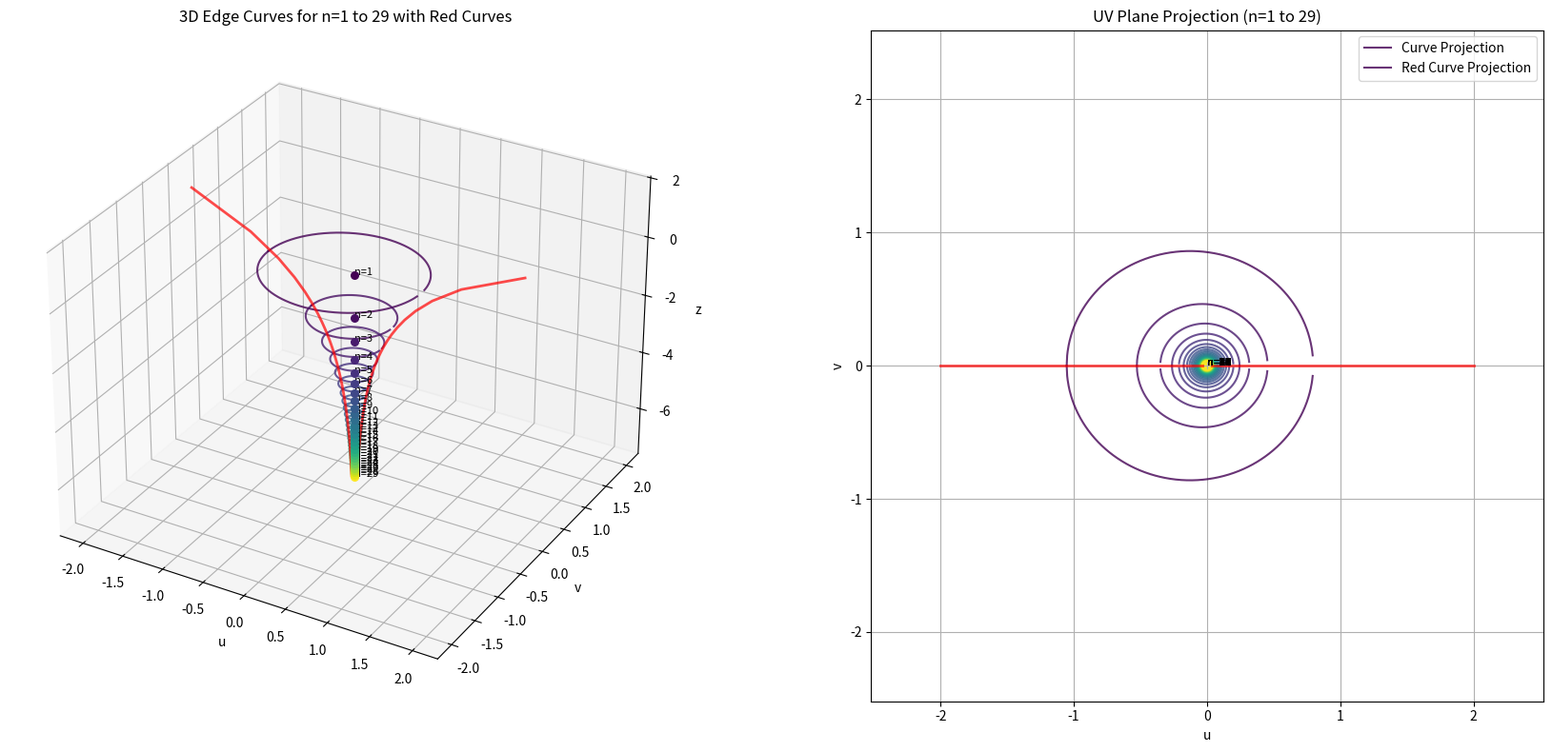

Source code (Python):
import numpy as np
import matplotlib.pyplot as plt
from mpl_toolkits.mplot3d import Axes3D
from scipy.optimize import fsolve

# 参数设置
phi = (np.sqrt(5) - 1) / 2
ln_phi = np.log(phi)  # 负值
k = 1 / (2 * np.pi * ln_phi)  # 负值
D = np.sqrt(1 + k ** 2)  # 常数


# 修正b_n计算（使用加号）
def calculate_b_n(n):
    return (np.log(n) + 1 / (2 * np.pi * n)) / ln_phi


# 计算z_n（A_n点的z坐标）
def calculate_z_n(n):
    return np.log(n) / ln_phi


# 修正2D曲线方程（使用负指数）
def solve_v(u, n):
    """计算给定u和n时的v值"""
    exponent = -(u / (np.pi * D) + 1 / (np.pi * n))
    term = (1 / n ** 2) * np.exp(exponent) - (u ** 2) / (D ** 2)
    if term >= 0:
        return np.sqrt(term)
    else:
        return np.nan


# 优化u范围求解
def find_u_range(n):
    """找到给定n时u的有效范围"""

    # 定义方程：f(u) = (1/n²)exp(-(u/(πD)+1/(πn))) - u²/D² = 0
    def equation(u):
        exponent = -(u / (np.pi * D) + 1 / (np.pi * n))
        return (1 / n ** 2) * np.exp(exponent) - (u ** 2) / (D ** 2)

    # 使用更稳健的求解方法
    u_min = fsolve(equation, -3)[0]
    u_max = fsolve(equation, 3)[0]
    return min(u_min, u_max), max(u_min, u_max)


# 生成节点数据
def generate_nodes(n_values):
    nodes = []
    for n in n_values:
        b_n = calculate_b_n(n)
        z_n = calculate_z_n(n)
        nodes.append({
            'n': n,
            'b_n': b_n,
            'z_n': z_n,
            'label': f'n={n}'
        })
    return nodes


# 设置参数
num_curves = 29  # 曲线数量
n_values = range(1, num_curves + 1)  # n从1到29

# 生成节点
nodes = generate_nodes(n_values)

# 创建图像和子图
fig = plt.figure(figsize=(18, 8))

# 创建3D子图
ax1 = fig.add_subplot(121, projection='3d')

# 创建颜色映射
colors = plt.cm.viridis(np.linspace(0, 1, num_curves))

# 绘制每条曲线
for i, node in enumerate(nodes):
    n = node['n']
    z_n = node['z_n']
    color = colors[i]

    # 获取u的范围
    u_min, u_max = find_u_range(n)
    u_values = np.linspace(u_min, u_max, 500)

    # 计算v值
    v_positive = np.array([solve_v(u, n) for u in u_values])
    v_negative = -v_positive

    # 创建z值数组
    z_values = np.full_like(u_values, z_n)

    # 绘制曲线
    ax1.plot(u_values, v_positive, z_values, color=color, alpha=0.8)
    ax1.plot(u_values, v_negative, z_values, color=color, alpha=0.8)

    # 标记原点
    ax1.scatter(0, 0, z_n, color=color, s=30)
    ax1.text(0, 0, z_n, f"n={n}", fontsize=8)

# 添加z轴曲线（红色曲线）
t_values = np.linspace(0.5, num_curves, 100)
x_red = 1 / t_values
z_red = np.log(t_values) / ln_phi

# 绘制红色曲线（正负两条）
ax1.plot(x_red, np.zeros_like(z_red), z_red,
         color='red', linewidth=2, alpha=0.7)
ax1.plot(-x_red, np.zeros_like(z_red), z_red,
         color='red', linewidth=2, alpha=0.7)

# 添加标签和网格
ax1.set_xlabel('u')
ax1.set_ylabel('v')
ax1.set_zlabel('z')
ax1.set_title(f'3D Edge Curves for n=1 to {num_curves} with Red Curves')
ax1.grid(True)

# 设置u和v轴等比例
u_min, u_max = ax1.get_xlim()
v_min, v_max = ax1.get_ylim()
max_range = max(u_max - u_min, v_max - v_min) / 2.0
u_center = (u_min + u_max) / 2
v_center = (v_min + v_max) / 2
ax1.set_xlim(u_center - max_range, u_center + max_range)
ax1.set_ylim(v_center - max_range, v_center + max_range)

# 设置视角
ax1.view_init(elev=30, azim=-60)

# 创建2D UV投影子图
ax2 = fig.add_subplot(122)

# 绘制每条曲线在UV平面上的投影
for i, node in enumerate(nodes):
    n = node['n']
    color = colors[i]

    # 获取u的范围
    u_min, u_max = find_u_range(n)
    u_values = np.linspace(u_min, u_max, 500)

    # 计算v值
    v_positive = np.array([solve_v(u, n) for u in u_values])
    v_negative = -v_positive

    # 绘制曲线在UV平面上的投影
    ax2.plot(u_values, v_positive, color=color, alpha=0.8)
    ax2.plot(u_values, v_negative, color=color, alpha=0.8)

    # 标记原点
    ax2.scatter(0, 0, color=color, s=30)
    ax2.text(0, 0, f"n={n}", fontsize=8)

# 添加红色曲线在UV平面上的投影
# 在UV平面中，红色曲线投影为v=0的线段
ax2.plot(x_red, np.zeros_like(x_red),
         color='red', linewidth=2, alpha=0.7)
ax2.plot(-x_red, np.zeros_like(-x_red),
         color='red', linewidth=2, alpha=0.7)

# 设置2D坐标轴标签和标题
ax2.set_xlabel('u')
ax2.set_ylabel('v')
ax2.set_title(f'UV Plane Projection (n=1 to {num_curves})')
ax2.grid(True)
ax2.set_aspect('equal')  # 保持纵横比相等

# 设置相同的UV范围，便于比较
uv_range = max(max_range, max(np.abs(u_values)), max(np.abs(v_positive))) * 1.1
ax2.set_xlim(-uv_range, uv_range)
ax2.set_ylim(-uv_range, uv_range)

# 添加图例
ax2.legend(['Curve Projection', 'Red Curve Projection'], loc='upper right')

# 调整布局
plt.tight_layout()

# 保存并显示图像
plt.savefig(f"3d_edge_curves_n={num_curves}_with_projection.png", dpi=300, transparent=True)
plt.show()
